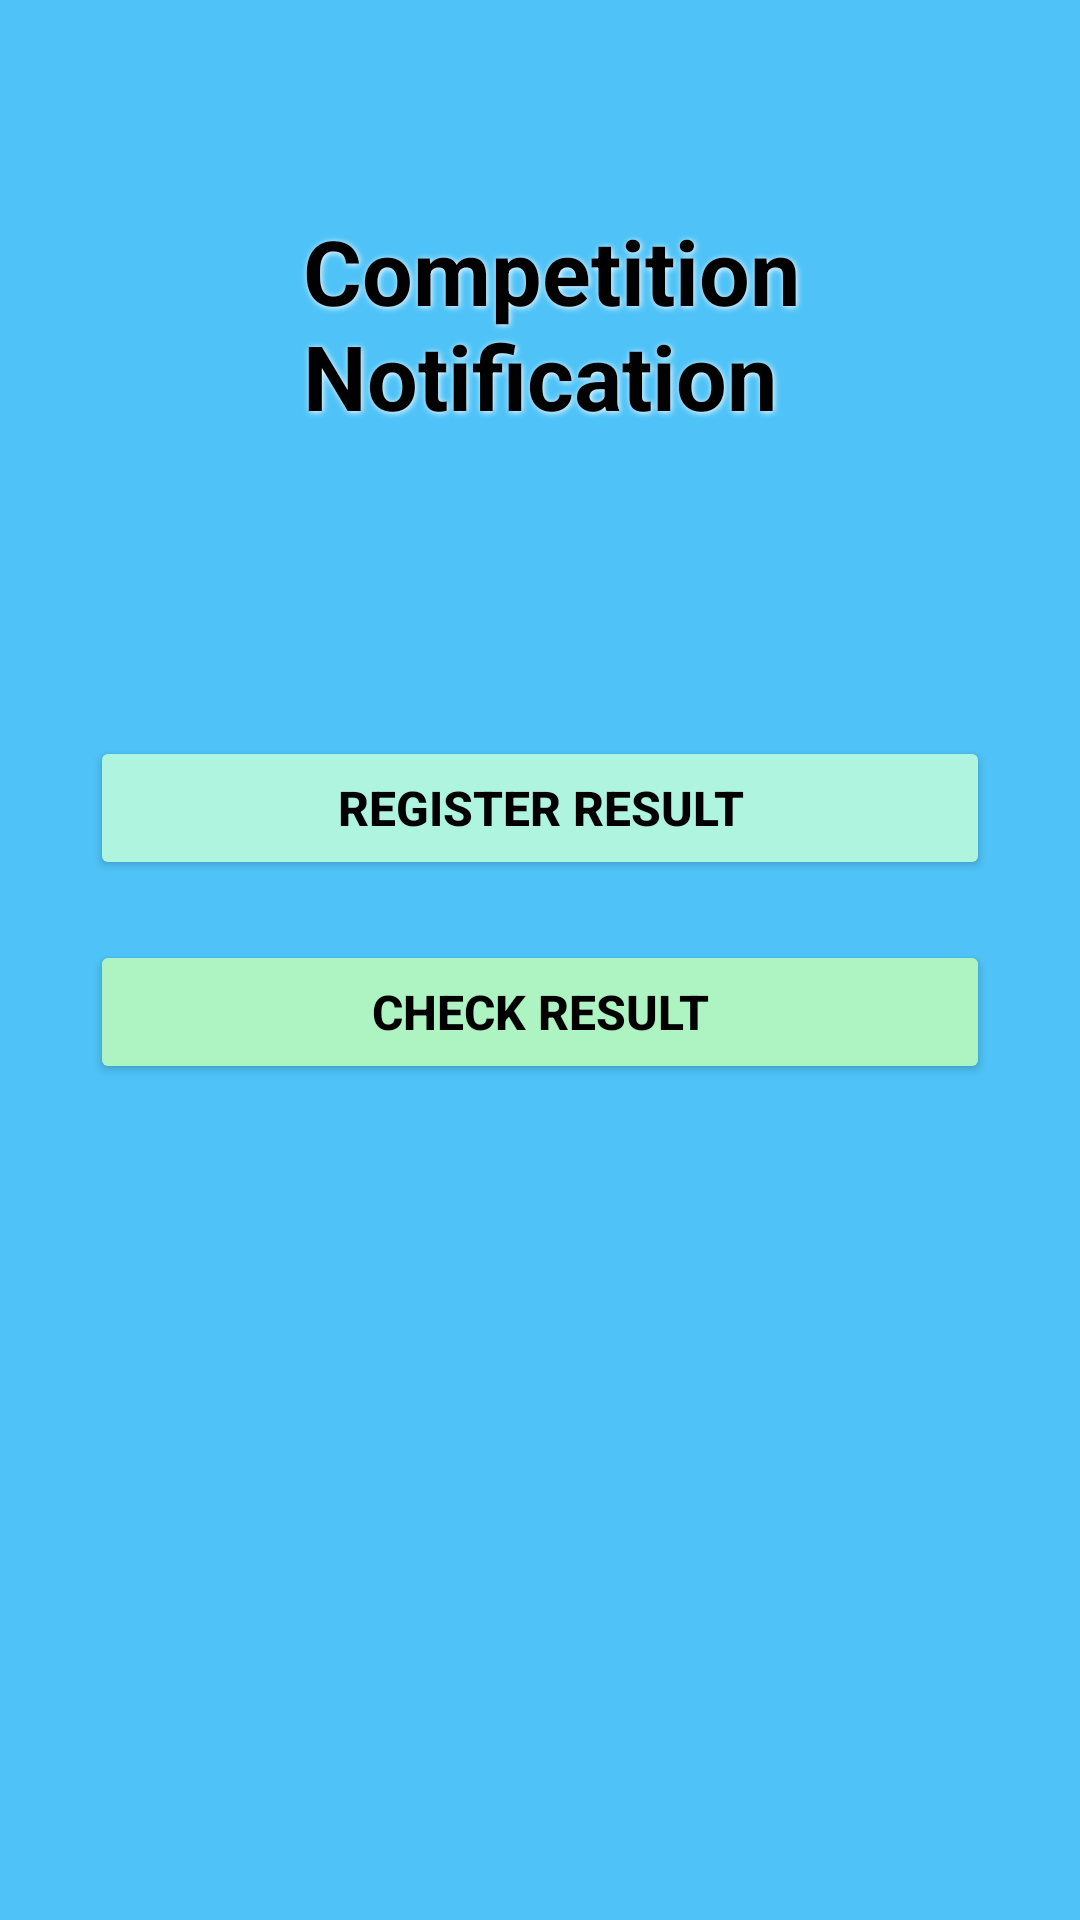

This screen was rendered from an Android layout file. Write that file and the resources it references.
<!-- AndroidManifest.xml: application theme Theme.NotificationPart -->
<!-- res/layout/activity_notification.xml -->
<?xml version="1.0" encoding="utf-8"?>
<LinearLayout xmlns:android="http://schemas.android.com/apk/res/android"
    xmlns:app="http://schemas.android.com/apk/res-auto"
    xmlns:tools="http://schemas.android.com/tools"
    android:layout_width="match_parent"
    android:layout_height="match_parent"
    android:orientation="vertical"
    android:padding="20dp"
    android:background="@color/blue_300"
    android:id="@+id/interface1"
    tools:context=".notification">

    <TextView
        android:id="@+id/title_notification"
        android:layout_width="match_parent"
        android:layout_height="wrap_content"
        android:text=" Competition Notification"
        android:textColor="@color/black"
        android:textSize="30dp"
        android:textStyle="bold"
        android:gravity="center"
        android:layout_marginTop="50dp"
        android:shadowColor="@color/white"
        android:shadowRadius="5"
        android:shadowDx="1"
        android:shadowDy="1"/>

    <Button
        android:id="@+id/btnupload"
        android:layout_width="match_parent"
        android:layout_height="wrap_content"
        android:text="Register Result"
        android:textColor="@color/black"
        android:textSize="16sp"
        android:textStyle="bold"
        android:layout_marginLeft="10dp"
        android:layout_marginTop="100dp"
        android:layout_marginRight="10dp"
        android:layout_gravity="center"
        android:backgroundTint="#aef4df" />

    <Button
        android:id="@+id/btnread"
        android:layout_width="match_parent"
        android:layout_height="wrap_content"
        android:text="Check Result"
        android:textColor="@color/black"
        android:textSize="16sp"
        android:textStyle="bold"
        android:layout_marginLeft="10dp"
        android:layout_marginTop="20dp"
        android:layout_marginRight="10dp"
        android:layout_gravity="center"
        android:backgroundTint="#aef4c2" />

</LinearLayout>
<!-- resources referenced by this layout -->
<resources>
  <color name="black">#FF000000</color>
  <color name="blue_300">#4FC3F7</color>
  <color name="white">#FFFFFFFF</color>
  <style name="Theme.NotificationPart" parent="Theme.MaterialComponents.DayNight.DarkActionBar">
          
          <item name="colorPrimary">@color/purple_500</item>
          <item name="colorPrimaryVariant">@color/purple_700</item>
          <item name="colorOnPrimary">@color/white</item>
          
          <item name="colorSecondary">@color/teal_200</item>
          <item name="colorSecondaryVariant">@color/teal_700</item>
          <item name="colorOnSecondary">@color/black</item>
          
          <item name="android:statusBarColor" tools:targetApi="l">?attr/colorPrimaryVariant</item>
          
      </style>
  <color name="purple_500">#FF6200EE</color>
  <color name="purple_700">#FF3700B3</color>
  <color name="teal_200">#FF03DAC5</color>
  <color name="teal_700">#FF018786</color>
</resources>
